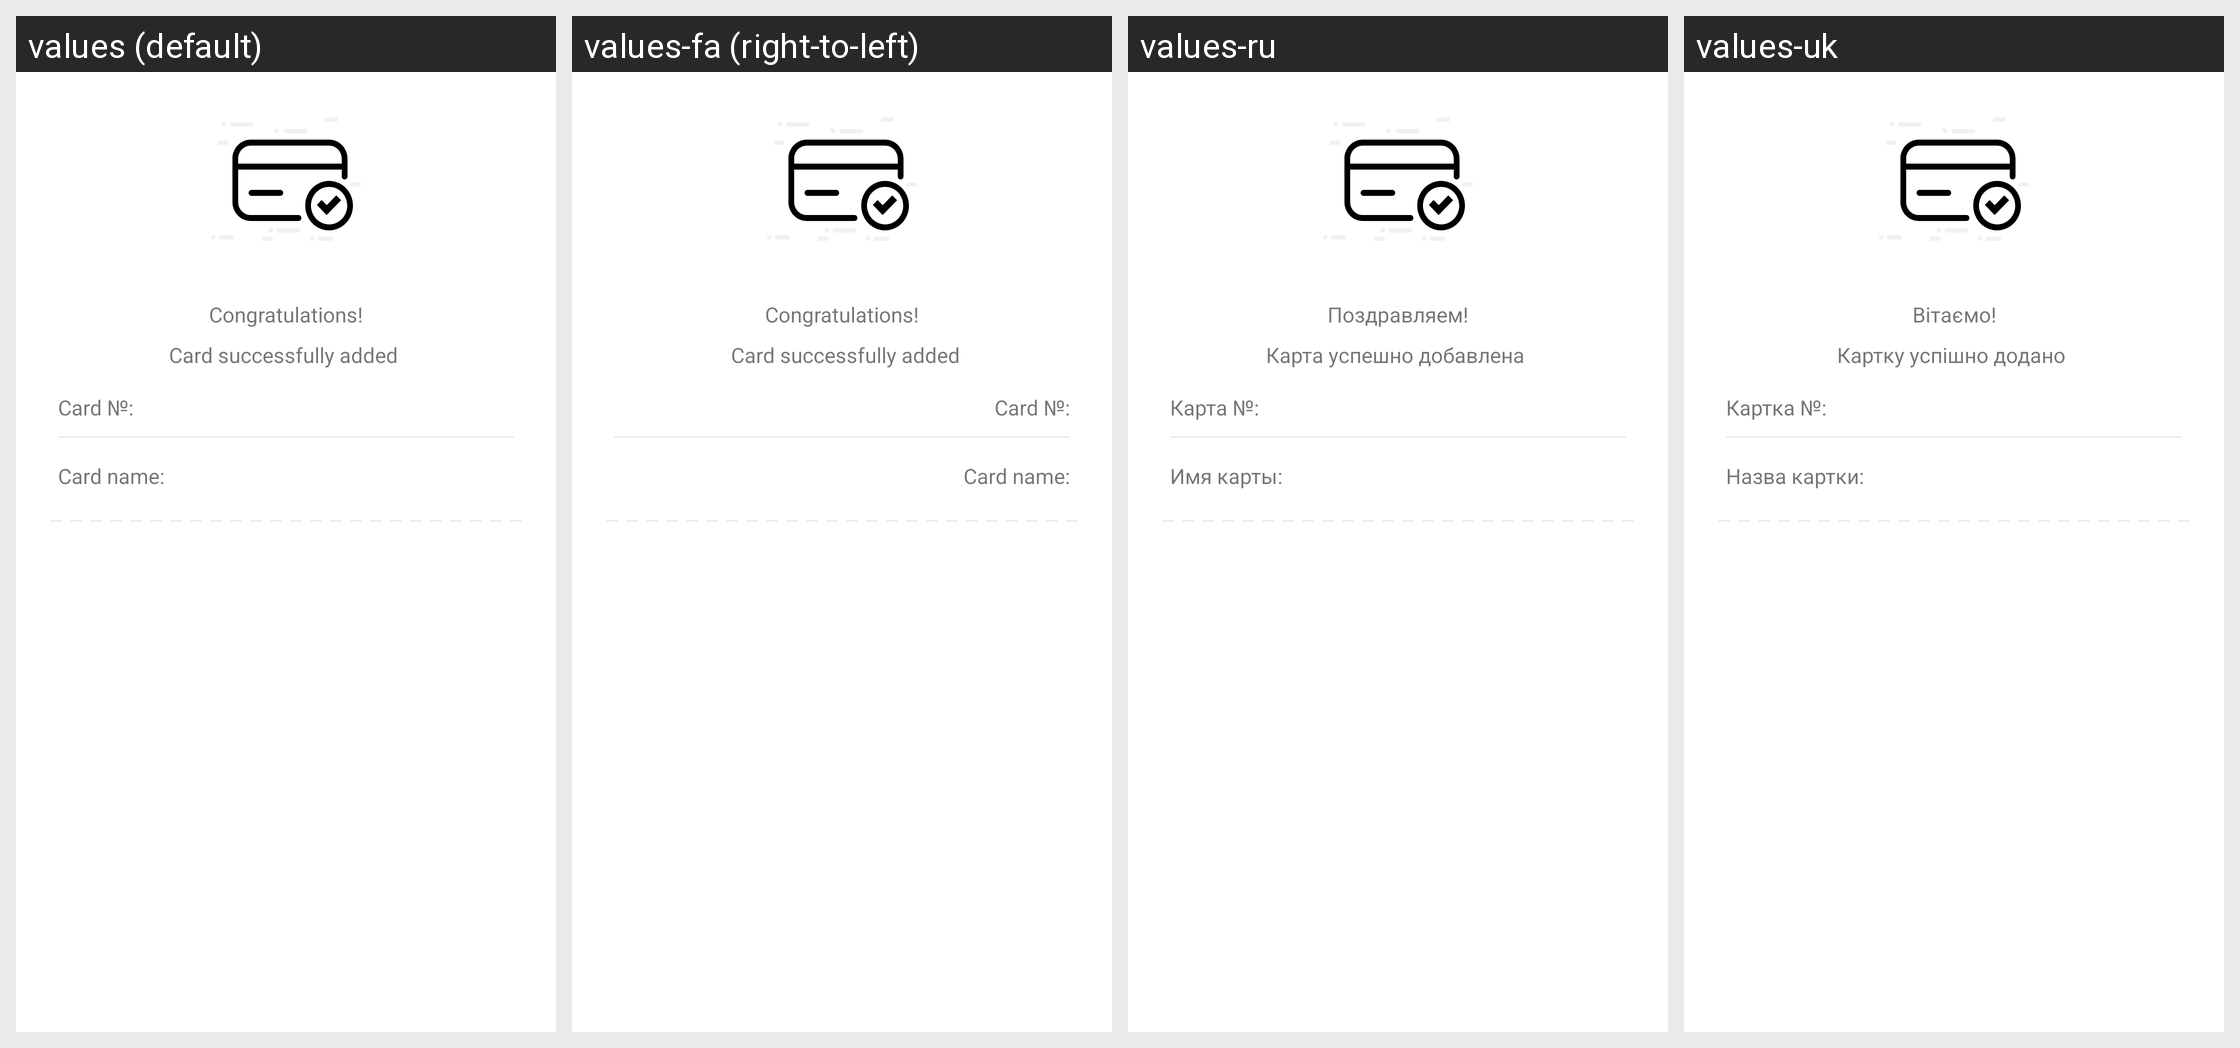

Strings drawn on this Android screen and how each of the app's shown locales translates them:
Android screen res/layout/fragment_external_card_added.xml rendered under 4 locales, left to right: values (default), values-fa (right-to-left), values-ru, values-uk. Device: Nexus 5 (rendered at 1080×1920; each locale shown at half size, 540×960, under a caption strip naming it); theme AppTheme.
Other locales in the repository, not shown: values-af, values-am, values-ar, values-as, values-az, values-be, values-bg, values-bn, values-bs, values-ca, values-cs, values-da, values-de, values-el, values-en-rGB, values-en-rIN, values-es, values-es-rUS, values-et, values-eu, values-fi, values-fr, values-fr-rCA, values-gl, values-gu, values-hi, values-hr, values-hu, values-hy, values-in, values-is, values-it, values-iw, values-ja, values-ka, values-kk, values-km, values-kn, values-ko, values-ky, values-lo, values-lt, values-lv, values-mk, values-ml, values-mn, values-mr, values-ms, values-my, values-nb, values-ne, values-nl, values-pa, values-pl, values-pt, values-pt-rPT, values-ro, values-si, values-sk, values-sl, values-sq, values-sr, values-sv, values-sw, values-ta, values-te, values-th, values-tl, values-tr, values-ur, values-uz, values-vi, values-zh-rCN, values-zh-rHK, values-zh-rTW, values-zu.
Strings drawn on this screen, with the default value and each locale's value (text and hints the layout hard-codes, and strings that could not be matched under every locale, appear in the picture but are not listed):

transfers_a2a_confirmed_congratulations
  values: Congratulations!
  values-fa: Congratulations!  [not translated; the default value is used]
  values-ru: Поздравляем!
  values-uk: Вітаємо!

add_external_bank_card_added_label
  values: Card successfully added
  values-fa: Card successfully added  [not translated; the default value is used]
  values-ru: Карта успешно добавлена
  values-uk: Картку успішно додано

add_external_card_number_label
  values: Card №:
  values-fa: Card №:  [not translated; the default value is used]
  values-ru: Карта №:
  values-uk: Картка №:

add_external_card_name_label
  values: Card name:
  values-fa: Card name:  [not translated; the default value is used]
  values-ru: Имя карты:
  values-uk: Назва картки:
